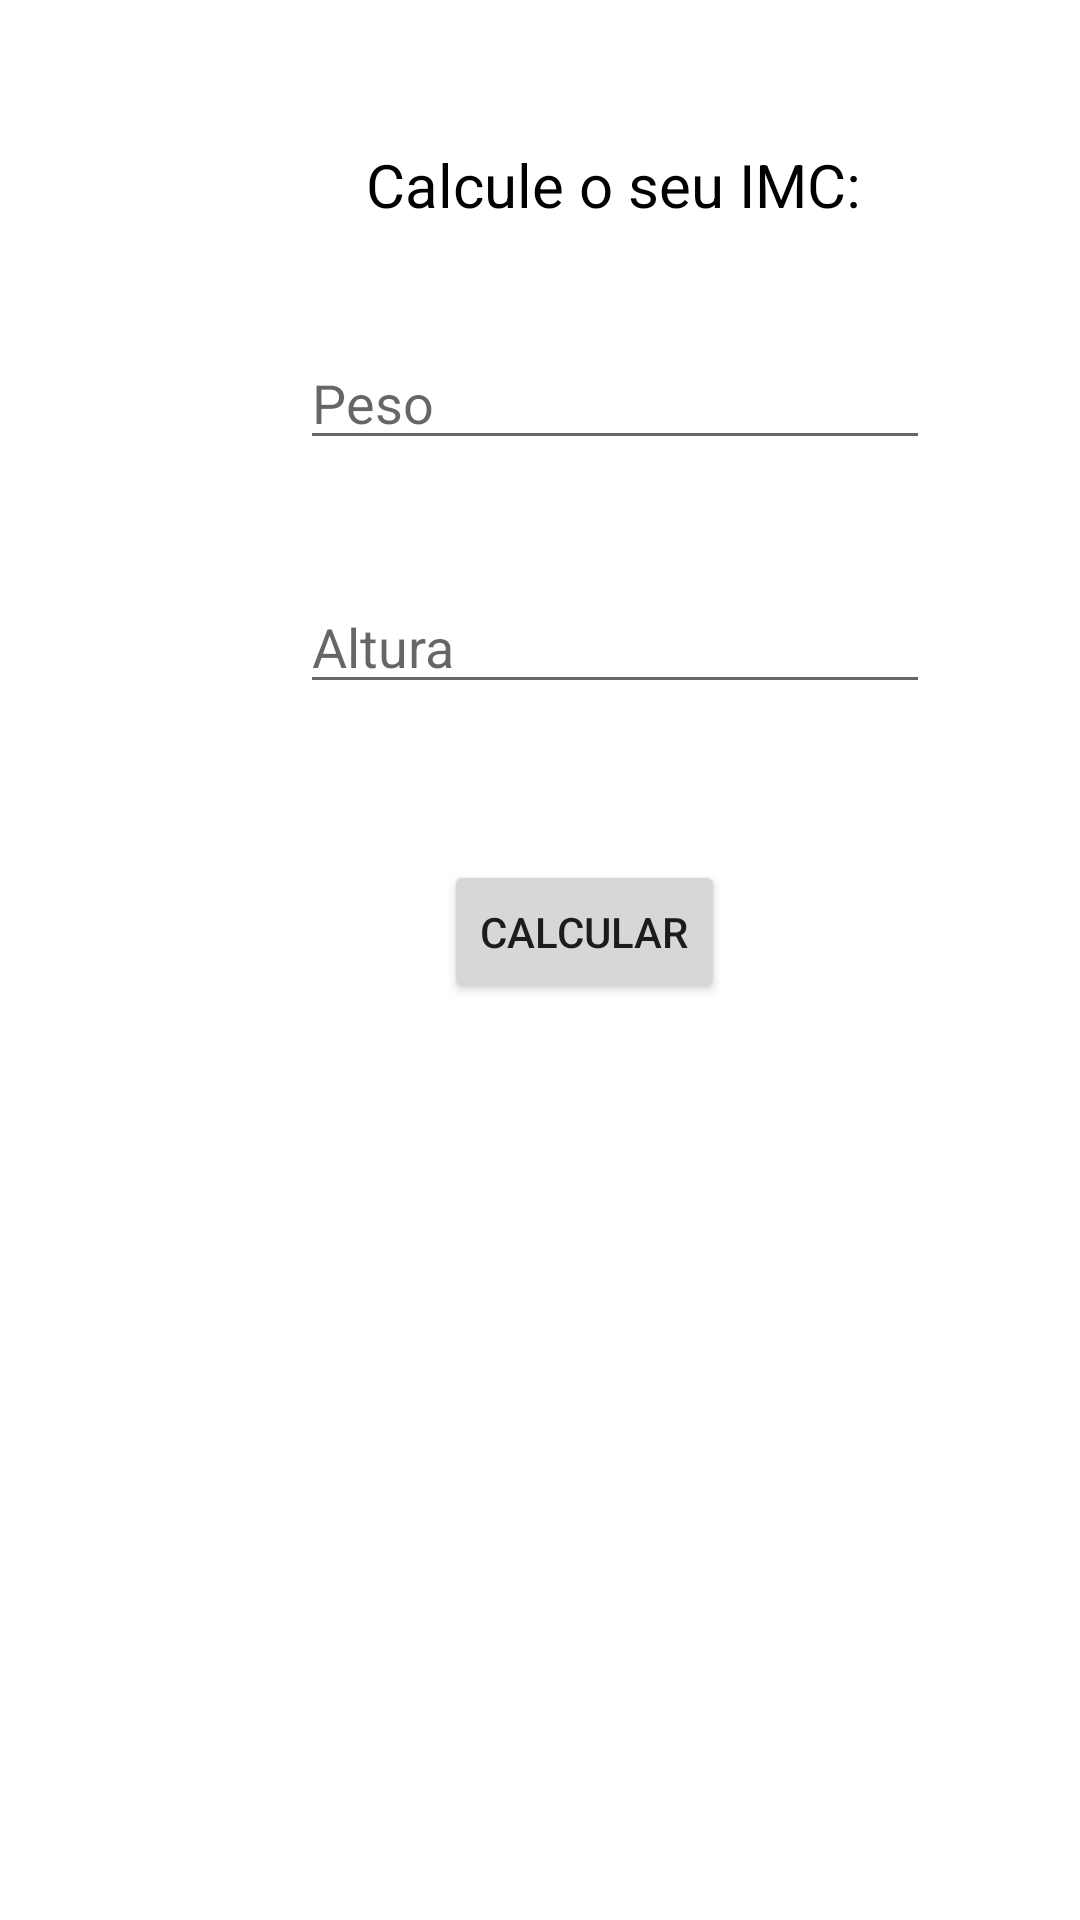

Android layout source for this screen:
<!-- AndroidManifest.xml: application theme Theme.IMCSqlite -->
<!-- res/layout/fragment_home.xml -->
<?xml version="1.0" encoding="utf-8"?>
<androidx.constraintlayout.widget.ConstraintLayout xmlns:android="http://schemas.android.com/apk/res/android"
    xmlns:app="http://schemas.android.com/apk/res-auto"
    xmlns:tools="http://schemas.android.com/tools"
    android:layout_width="match_parent"
    android:layout_height="match_parent"
    tools:context=".ui.home.HomeFragment">

    <EditText
        android:id="@+id/edtPeso"
        android:layout_width="wrap_content"
        android:layout_height="wrap_content"
        android:layout_marginStart="100dp"
        android:layout_marginTop="37dp"
        android:ems="10"
        android:hint="Peso"
        android:inputType="numberDecimal"
        android:textColor="#000000"
        app:layout_constraintStart_toStartOf="parent"
        app:layout_constraintTop_toBottomOf="@+id/textView" />

    <EditText
        android:id="@+id/edtAltura"
        android:layout_width="wrap_content"
        android:layout_height="wrap_content"
        android:layout_marginStart="100dp"
        android:layout_marginTop="40dp"
        android:ems="10"
        android:hint="Altura"
        android:inputType="numberDecimal"
        android:textColor="#000000"
        app:layout_constraintStart_toStartOf="parent"
        app:layout_constraintTop_toBottomOf="@+id/edtPeso" />

    <TextView
        android:id="@+id/textView"
        android:layout_width="wrap_content"
        android:layout_height="wrap_content"
        android:layout_marginStart="122dp"
        android:layout_marginTop="48dp"
        android:text="Calcule o seu IMC:"
        android:textColor="#000000"
        android:textSize="20sp"
        app:layout_constraintStart_toStartOf="parent"
        app:layout_constraintTop_toTopOf="parent" />

    <Button
        android:id="@+id/btnCalcular"
        android:layout_width="wrap_content"
        android:layout_height="wrap_content"
        android:layout_marginStart="148dp"
        android:layout_marginTop="52dp"
        android:text="Calcular"
        app:layout_constraintStart_toStartOf="parent"
        app:layout_constraintTop_toBottomOf="@+id/edtAltura" />

    <TextView
        android:id="@+id/tvResult"
        android:layout_width="153dp"
        android:layout_height="71dp"
        android:layout_marginStart="128dp"
        android:layout_marginTop="28dp"
        android:textColor="#000000"
        android:textSize="16sp"
        app:layout_constraintStart_toStartOf="parent"
        app:layout_constraintTop_toBottomOf="@+id/btnCalcular" />
</androidx.constraintlayout.widget.ConstraintLayout>
<!-- resources referenced by this layout -->
<resources>
  <style name="Theme.IMCSqlite" parent="Theme.MaterialComponents.DayNight.DarkActionBar">
          
          <item name="colorPrimary">@color/purple_500</item>
          <item name="colorPrimaryVariant">@color/purple_700</item>
          <item name="colorOnPrimary">@color/white</item>
          
          <item name="colorSecondary">@color/teal_200</item>
          <item name="colorSecondaryVariant">@color/teal_700</item>
          <item name="colorOnSecondary">@color/black</item>
          
          <item name="android:statusBarColor" tools:targetApi="l">?attr/colorPrimaryVariant</item>
          
      </style>
  <!-- not gathered from this repository: default colours our renderer supplied (Android Studio template values) -->
  <color name="purple_500">#FF6200EE</color>
  <color name="purple_700">#FF3700B3</color>
  <color name="teal_200">#FF03DAC5</color>
  <color name="teal_700">#FF018786</color>
  <color name="black">#FF000000</color>
  <color name="white">#FFFFFFFF</color>
</resources>
